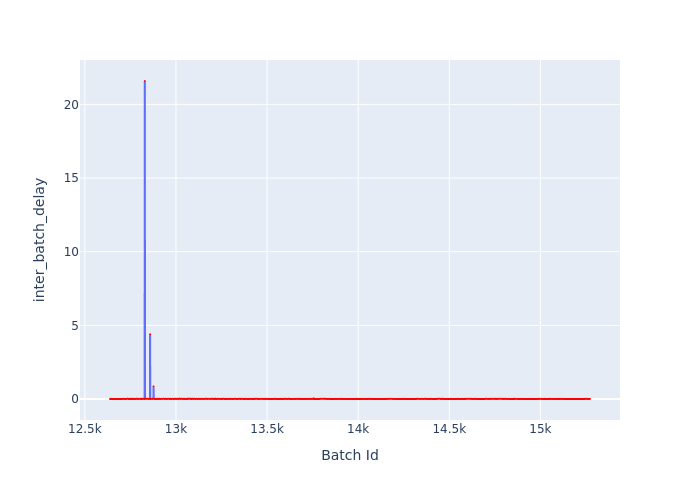

The table this chart was drawn from, first rows:
Batch Id, inter_batch_delay
12638, 0.003435
12639, 0.002105
12640, 0.001598
12641, 0.001752
12642, 0.001846
12643, 0.005601
12644, 0.004318
12645, 0.005669
12646, 0.005482
12647, 0.00582
12648, 0.005597
12649, 0.006373
12650, 0.00563
12651, 0.006313
12652, 0.005585
12653, 0.005683
12654, 0.005556
12655, 0.005431
12656, 0.00587
12657, 0.005586
12658, 0.005651
12659, 0.005496
12660, 0.005599
12661, 0.005591
12662, 0.00556
12663, 0.005445
12664, 0.005363
12665, 0.005284
12666, 0.005473
12667, 0.00187
12668, 0.004999
12669, 0.005459
12670, 0.00933
12671, 0.005403
12672, 0.005482
12673, 0.005471
12674, 0.00572
12675, 0.005574
12676, 0.005665
12677, 0.005544
12678, 0.005168
12679, 0.004639
12680, 0.005204
12681, 0.004817
12682, 0.005176
12683, 0.004704
12684, 0.004891
12685, 0.005045
12686, 0.005756
12687, 0.005864
12688, 0.002072
12689, 0.006489
12690, 0.00697
12691, 0.008044
12692, 0.006811
12693, 0.007182
12694, 0.007772
12695, 0.007302
12696, 0.007001
12697, 0.006567
... 2,575 more rows
